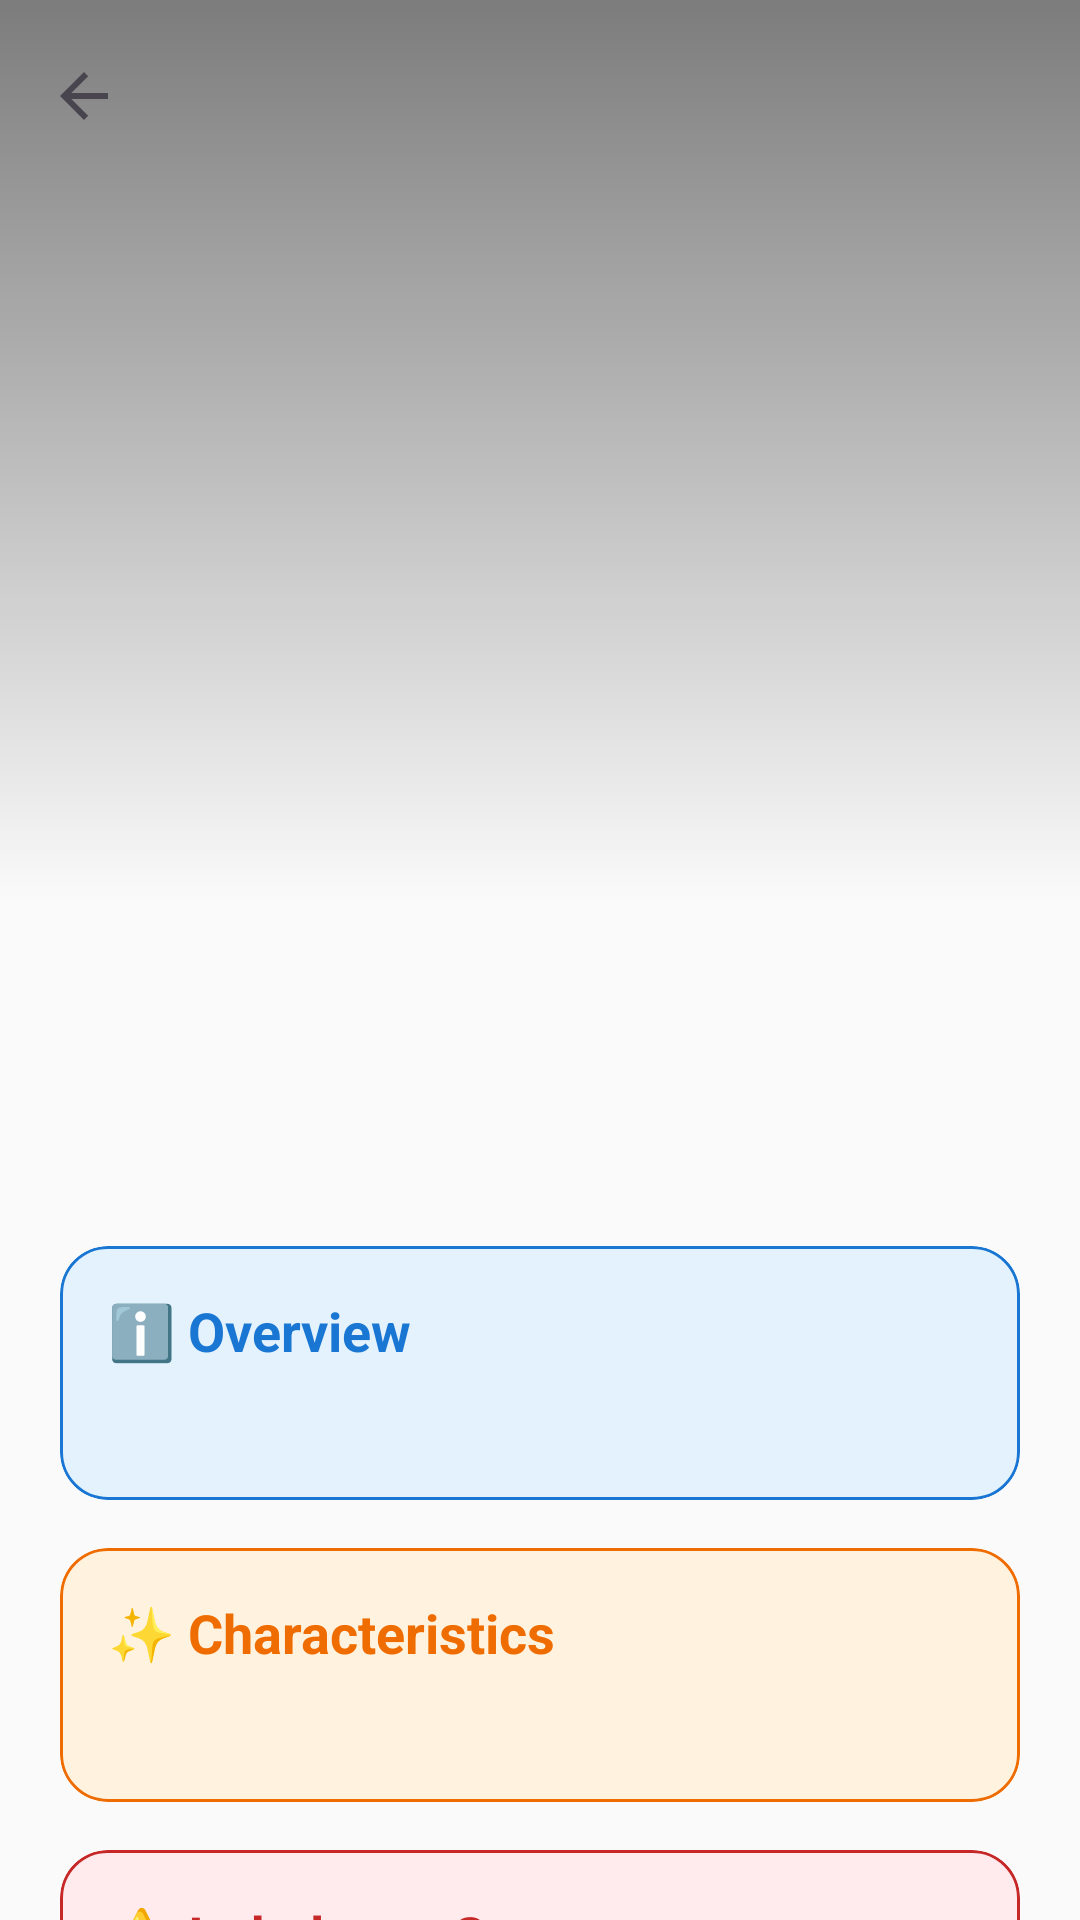

This screen was rendered from an Android layout file. Write that file and the resources it references.
<!-- AndroidManifest.xml: application theme Theme.AyurMitra -->
<!-- res/layout/activity_dosha_detail.xml -->
<?xml version="1.0" encoding="utf-8"?>
<androidx.coordinatorlayout.widget.CoordinatorLayout
    xmlns:android="http://schemas.android.com/apk/res/android"
    xmlns:app="http://schemas.android.com/apk/res-auto"
    android:layout_width="match_parent"
    android:layout_height="match_parent"
    android:background="@color/background">

    <com.google.android.material.appbar.AppBarLayout
        android:id="@+id/appBar"
        android:layout_width="match_parent"
        android:layout_height="300dp"
        android:background="@color/background">

        <com.google.android.material.appbar.CollapsingToolbarLayout
            android:id="@+id/collapsingToolbar"
            android:layout_width="match_parent"
            android:layout_height="match_parent"
            app:contentScrim="@color/primary"
            app:layout_scrollFlags="scroll|exitUntilCollapsed"
            app:titleEnabled="false">

            <ImageView
                android:id="@+id/ivDoshaLarge"
                android:layout_width="match_parent"
                android:layout_height="match_parent"
                android:scaleType="centerCrop"
                app:layout_collapseMode="parallax" />

            <View
                android:layout_width="match_parent"
                android:layout_height="match_parent"
                android:background="@drawable/gradient_overlay" />

            <androidx.appcompat.widget.Toolbar
                android:id="@+id/toolbar"
                android:layout_width="match_parent"
                android:layout_height="?attr/actionBarSize"
                app:layout_collapseMode="pin"
                app:navigationIcon="?attr/homeAsUpIndicator" />

        </com.google.android.material.appbar.CollapsingToolbarLayout>
    </com.google.android.material.appbar.AppBarLayout>

    <androidx.core.widget.NestedScrollView
        android:layout_width="match_parent"
        android:layout_height="match_parent"
        app:layout_behavior="@string/appbar_scrolling_view_behavior">

        <LinearLayout
            android:layout_width="match_parent"
            android:layout_height="wrap_content"
            android:orientation="vertical"
            android:padding="20dp">

            
            <TextView
                android:id="@+id/tvDoshaTitle"
                android:layout_width="match_parent"
                android:layout_height="wrap_content"
                android:textColor="@color/on_background"
                android:textSize="32sp"
                android:textStyle="bold" />

            <TextView
                android:id="@+id/tvDoshaTagline"
                android:layout_width="match_parent"
                android:layout_height="wrap_content"
                android:layout_marginTop="4dp"
                android:textColor="@color/primary"
                android:textSize="18sp"
                android:textStyle="italic" />

            
            <com.google.android.material.card.MaterialCardView
                android:layout_width="match_parent"
                android:layout_height="wrap_content"
                android:layout_marginTop="24dp"
                app:cardCornerRadius="16dp"
                app:cardElevation="0dp"
                app:cardBackgroundColor="@color/intro_bg"
                app:strokeWidth="1dp"
                app:strokeColor="@color/intro_blue">
                <LinearLayout
                    android:layout_width="match_parent"
                    android:layout_height="wrap_content"
                    android:orientation="vertical"
                    android:padding="16dp">
                    <TextView
                        android:layout_width="wrap_content"
                        android:layout_height="wrap_content"
                        android:text="ℹ️ Overview"
                        android:textColor="@color/intro_blue"
                        android:textSize="18sp"
                        android:textStyle="bold" />
                    <TextView
                        android:id="@+id/tvDescription"
                        android:layout_width="match_parent"
                        android:layout_height="wrap_content"
                        android:layout_marginTop="8dp"
                        android:lineSpacingExtra="4dp"
                        android:textColor="@color/on_background"
                        android:textSize="15sp" />
                </LinearLayout>
            </com.google.android.material.card.MaterialCardView>

            
            <com.google.android.material.card.MaterialCardView
                android:layout_width="match_parent"
                android:layout_height="wrap_content"
                android:layout_marginTop="16dp"
                app:cardCornerRadius="16dp"
                app:cardElevation="0dp"
                app:cardBackgroundColor="@color/steps_bg"
                app:strokeWidth="1dp"
                app:strokeColor="@color/steps_orange">
                <LinearLayout
                    android:layout_width="match_parent"
                    android:layout_height="wrap_content"
                    android:orientation="vertical"
                    android:padding="16dp">
                    <TextView
                        android:layout_width="wrap_content"
                        android:layout_height="wrap_content"
                        android:text="✨ Characteristics"
                        android:textColor="@color/steps_orange"
                        android:textSize="18sp"
                        android:textStyle="bold" />
                    <TextView
                        android:id="@+id/tvCharacteristics"
                        android:layout_width="match_parent"
                        android:layout_height="wrap_content"
                        android:layout_marginTop="8dp"
                        android:lineSpacingExtra="4dp"
                        android:textColor="@color/on_background"
                        android:textSize="15sp" />
                </LinearLayout>
            </com.google.android.material.card.MaterialCardView>

            
            <com.google.android.material.card.MaterialCardView
                android:layout_width="match_parent"
                android:layout_height="wrap_content"
                android:layout_marginTop="16dp"
                app:cardCornerRadius="16dp"
                app:cardElevation="0dp"
                app:cardBackgroundColor="@color/precaution_bg"
                app:strokeWidth="1dp"
                app:strokeColor="@color/precaution_red">
                <LinearLayout
                    android:layout_width="match_parent"
                    android:layout_height="wrap_content"
                    android:orientation="vertical"
                    android:padding="16dp">
                    <TextView
                        android:layout_width="wrap_content"
                        android:layout_height="wrap_content"
                        android:text="⚠️ Imbalance Symptoms"
                        android:textColor="@color/precaution_red"
                        android:textSize="18sp"
                        android:textStyle="bold" />
                    <TextView
                        android:id="@+id/tvSymptoms"
                        android:layout_width="match_parent"
                        android:layout_height="wrap_content"
                        android:layout_marginTop="8dp"
                        android:lineSpacingExtra="4dp"
                        android:textColor="@color/on_background"
                        android:textSize="15sp" />
                </LinearLayout>
            </com.google.android.material.card.MaterialCardView>

            
            <com.google.android.material.card.MaterialCardView
                android:layout_width="match_parent"
                android:layout_height="wrap_content"
                android:layout_marginTop="16dp"
                app:cardCornerRadius="16dp"
                app:cardElevation="0dp"
                app:cardBackgroundColor="@color/benefits_bg"
                app:strokeWidth="1dp"
                app:strokeColor="@color/benefits_green">
                <LinearLayout
                    android:layout_width="match_parent"
                    android:layout_height="wrap_content"
                    android:orientation="vertical"
                    android:padding="16dp">
                    <TextView
                        android:layout_width="wrap_content"
                        android:layout_height="wrap_content"
                        android:text="🥗 Recommended Diet"
                        android:textColor="@color/benefits_green"
                        android:textSize="18sp"
                        android:textStyle="bold" />
                    <TextView
                        android:id="@+id/tvDiet"
                        android:layout_width="match_parent"
                        android:layout_height="wrap_content"
                        android:layout_marginTop="8dp"
                        android:lineSpacingExtra="4dp"
                        android:textColor="@color/on_background"
                        android:textSize="15sp" />
                </LinearLayout>
            </com.google.android.material.card.MaterialCardView>

            
            <com.google.android.material.card.MaterialCardView
                android:layout_width="match_parent"
                android:layout_height="wrap_content"
                android:layout_marginTop="16dp"
                android:layout_marginBottom="24dp"
                app:cardCornerRadius="16dp"
                app:cardElevation="0dp"
                app:cardBackgroundColor="@color/intro_bg"
                app:strokeWidth="1dp"
                app:strokeColor="@color/intro_blue">
                <LinearLayout
                    android:layout_width="match_parent"
                    android:layout_height="wrap_content"
                    android:orientation="vertical"
                    android:padding="16dp">
                    <TextView
                        android:layout_width="wrap_content"
                        android:layout_height="wrap_content"
                        android:text="🧘 Lifestyle Tips"
                        android:textColor="@color/intro_blue"
                        android:textSize="18sp"
                        android:textStyle="bold" />
                    <TextView
                        android:id="@+id/tvLifestyle"
                        android:layout_width="match_parent"
                        android:layout_height="wrap_content"
                        android:layout_marginTop="8dp"
                        android:lineSpacingExtra="4dp"
                        android:textColor="@color/on_background"
                        android:textSize="15sp" />
                </LinearLayout>
            </com.google.android.material.card.MaterialCardView>

        </LinearLayout>
    </androidx.core.widget.NestedScrollView>

</androidx.coordinatorlayout.widget.CoordinatorLayout>
<!-- resources referenced by this layout -->
<resources>
  <color name="background">#FAFAFA</color>
  <color name="benefits_bg">#E8F5E9</color>
  <color name="benefits_green">#2E7D32</color>
  <color name="intro_bg">#E3F2FD</color>
  <color name="intro_blue">#1976D2</color>
  <color name="on_background">#212121</color>
  <color name="precaution_bg">#FFEBEE</color>
  <color name="precaution_red">#C62828</color>
  <color name="primary">#4CAF50</color>
  <color name="steps_bg">#FFF3E0</color>
  <color name="steps_orange">#EF6C00</color>
  <!-- drawable gradient_overlay (drawable) -->
  <shape xmlns:android="http://schemas.android.com/apk/res/android">
      <gradient
          android:startColor="#80000000"
          android:endColor="#00000000"
          android:angle="270"/>
  </shape>
  <style name="Theme.AyurMitra" parent="Theme.Material3.Light.NoActionBar">
          
          <item name="colorPrimary">@color/primary</item>
          <item name="colorOnPrimary">@color/on_primary</item>
          <item name="colorPrimaryContainer">@color/secondary</item>
          <item name="colorOnPrimaryContainer">@color/on_secondary</item>
  
          <item name="colorSecondary">@color/secondary</item>
          <item name="colorOnSecondary">@color/on_secondary</item>
  
          <item name="android:windowBackground">@color/background</item>
          <item name="android:statusBarColor">@color/background</item>
          <item name="android:windowLightStatusBar">true</item>
      </style>
  <color name="on_primary">#FFFFFF</color>
  <color name="secondary">#8BC34A</color>
  <color name="on_secondary">#000000</color>
</resources>
